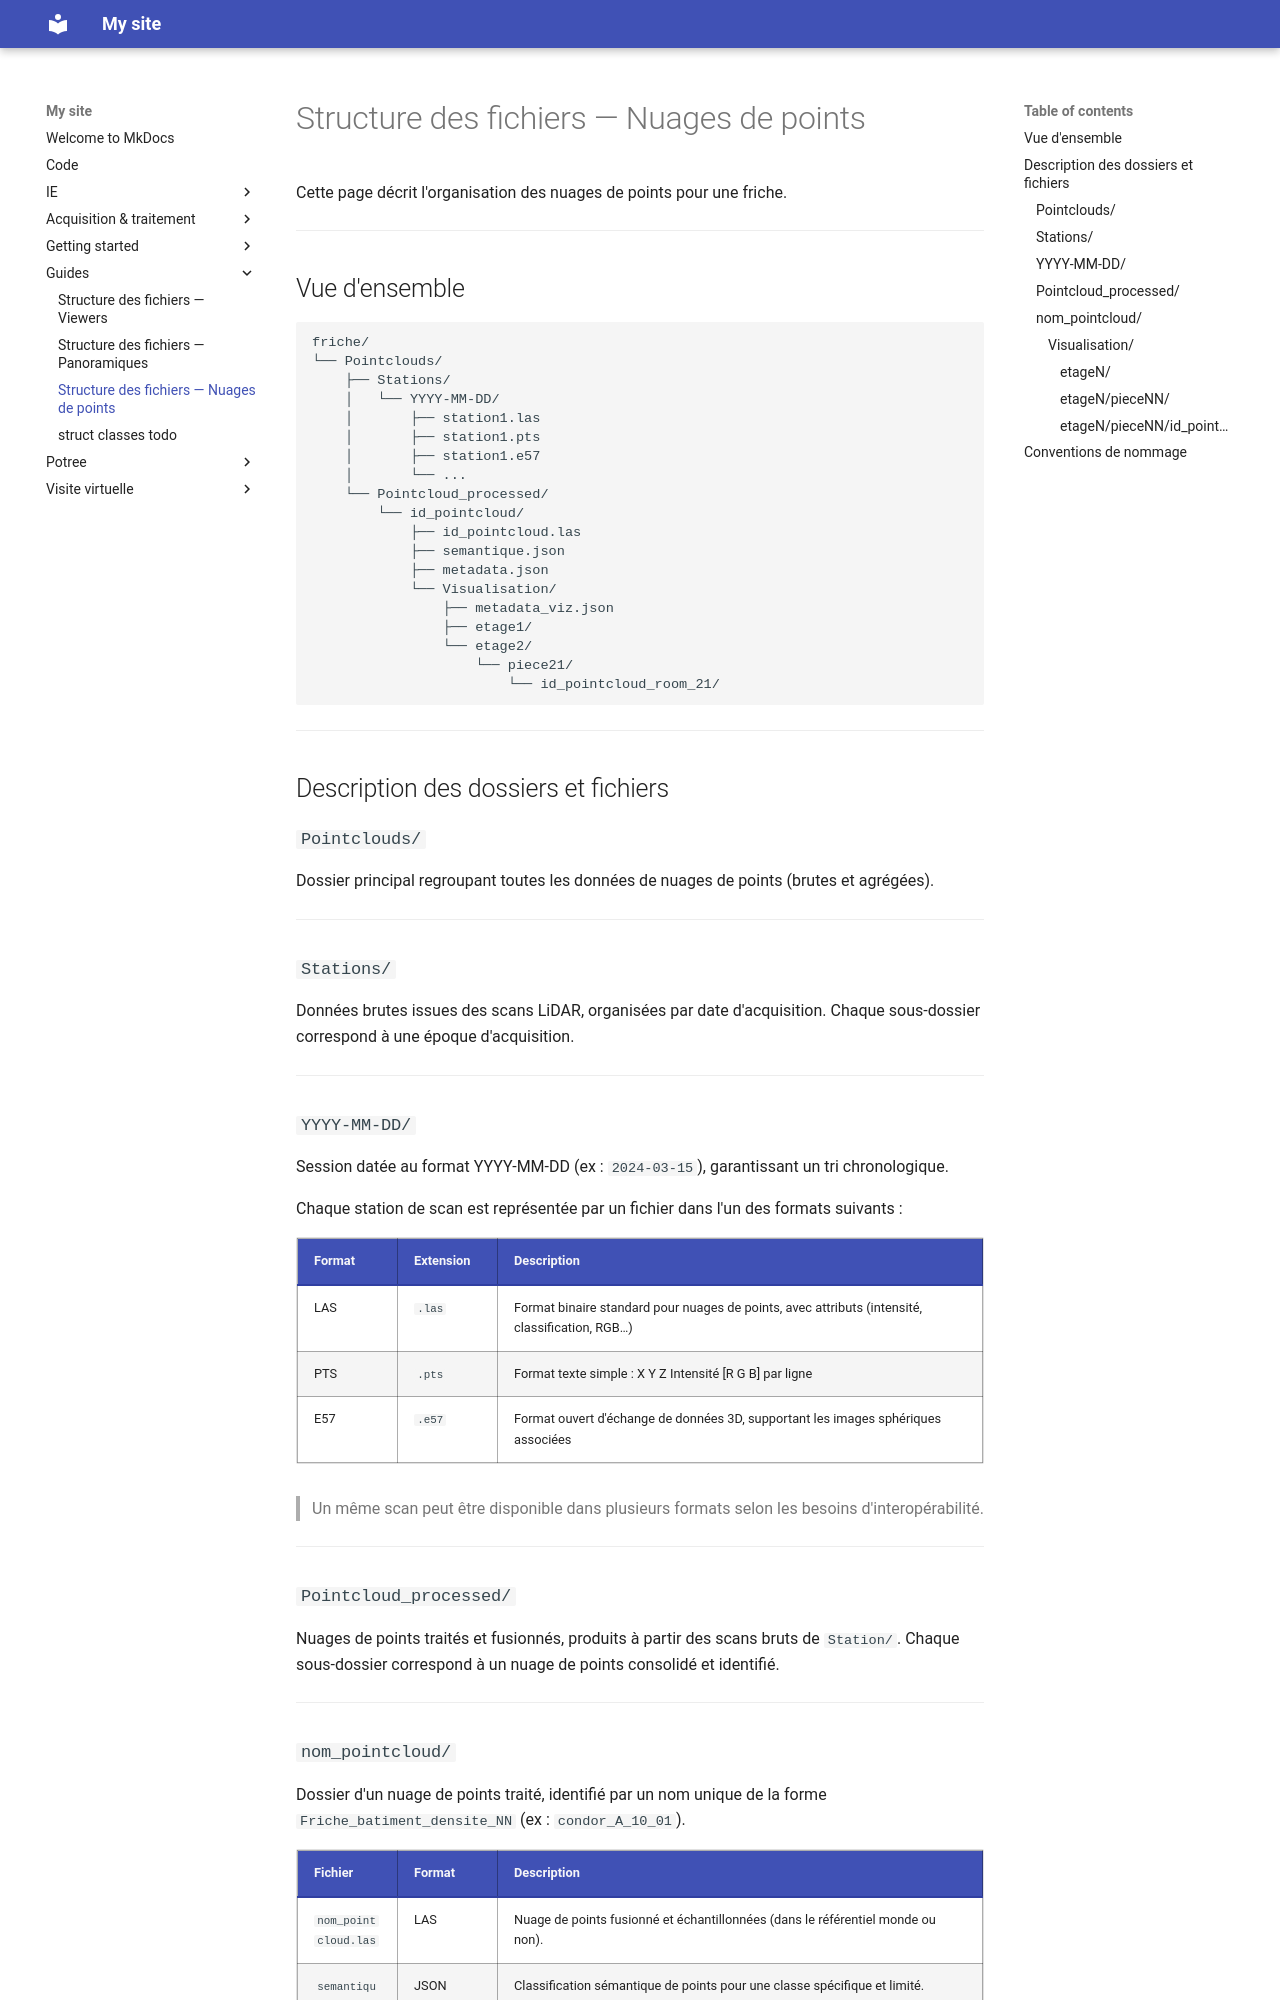

repository: MaloENSG/swissrenov3 · page: guides/structure_pointcloud/index.html · generator: mkdocs

# Structure des fichiers — Nuages de points

Cette page décrit l'organisation des nuages de points pour une friche.

---

## Vue d'ensemble

```
friche/
└── Pointclouds/
    ├── Stations/
    │   └── YYYY-MM-DD/
    │       ├── station1.las
    │       ├── station1.pts
    │       ├── station1.e57
    │       └── ...
    └── Pointcloud_processed/
        └── id_pointcloud/
            ├── id_pointcloud.las
            ├── semantique.json
            ├── metadata.json
            └── Visualisation/
                ├── metadata_viz.json
                ├── etage1/
                └── etage2/
                    └── piece21/
                        └── id_pointcloud_room_21/
```

---

## Description des dossiers et fichiers

### `Pointclouds/`

Dossier principal regroupant toutes les données de nuages de points (brutes et agrégées).

---

### `Stations/`

Données brutes issues des scans LiDAR, organisées par date d'acquisition. Chaque sous-dossier correspond à une époque d'acquisition.

---

### `YYYY-MM-DD/`

Session datée au format YYYY-MM-DD (ex : `2024-03-15`), garantissant un tri chronologique.

Chaque station de scan est représentée par un fichier dans l'un des formats suivants :

| Format | Extension | Description |
|---|---|---|
| LAS | `.las` | Format binaire standard pour nuages de points, avec attributs (intensité, classification, RGB…) |
| PTS | `.pts` | Format texte simple : X Y Z Intensité [R G B] par ligne |
| E57 | `.e57` | Format ouvert d'échange de données 3D, supportant les images sphériques associées |

> Un même scan peut être disponible dans plusieurs formats selon les besoins d'interopérabilité.

---

### `Pointcloud_processed/`

Nuages de points traités et fusionnés, produits à partir des scans bruts de `Station/`. Chaque sous-dossier correspond à un nuage de points consolidé et identifié.

---
